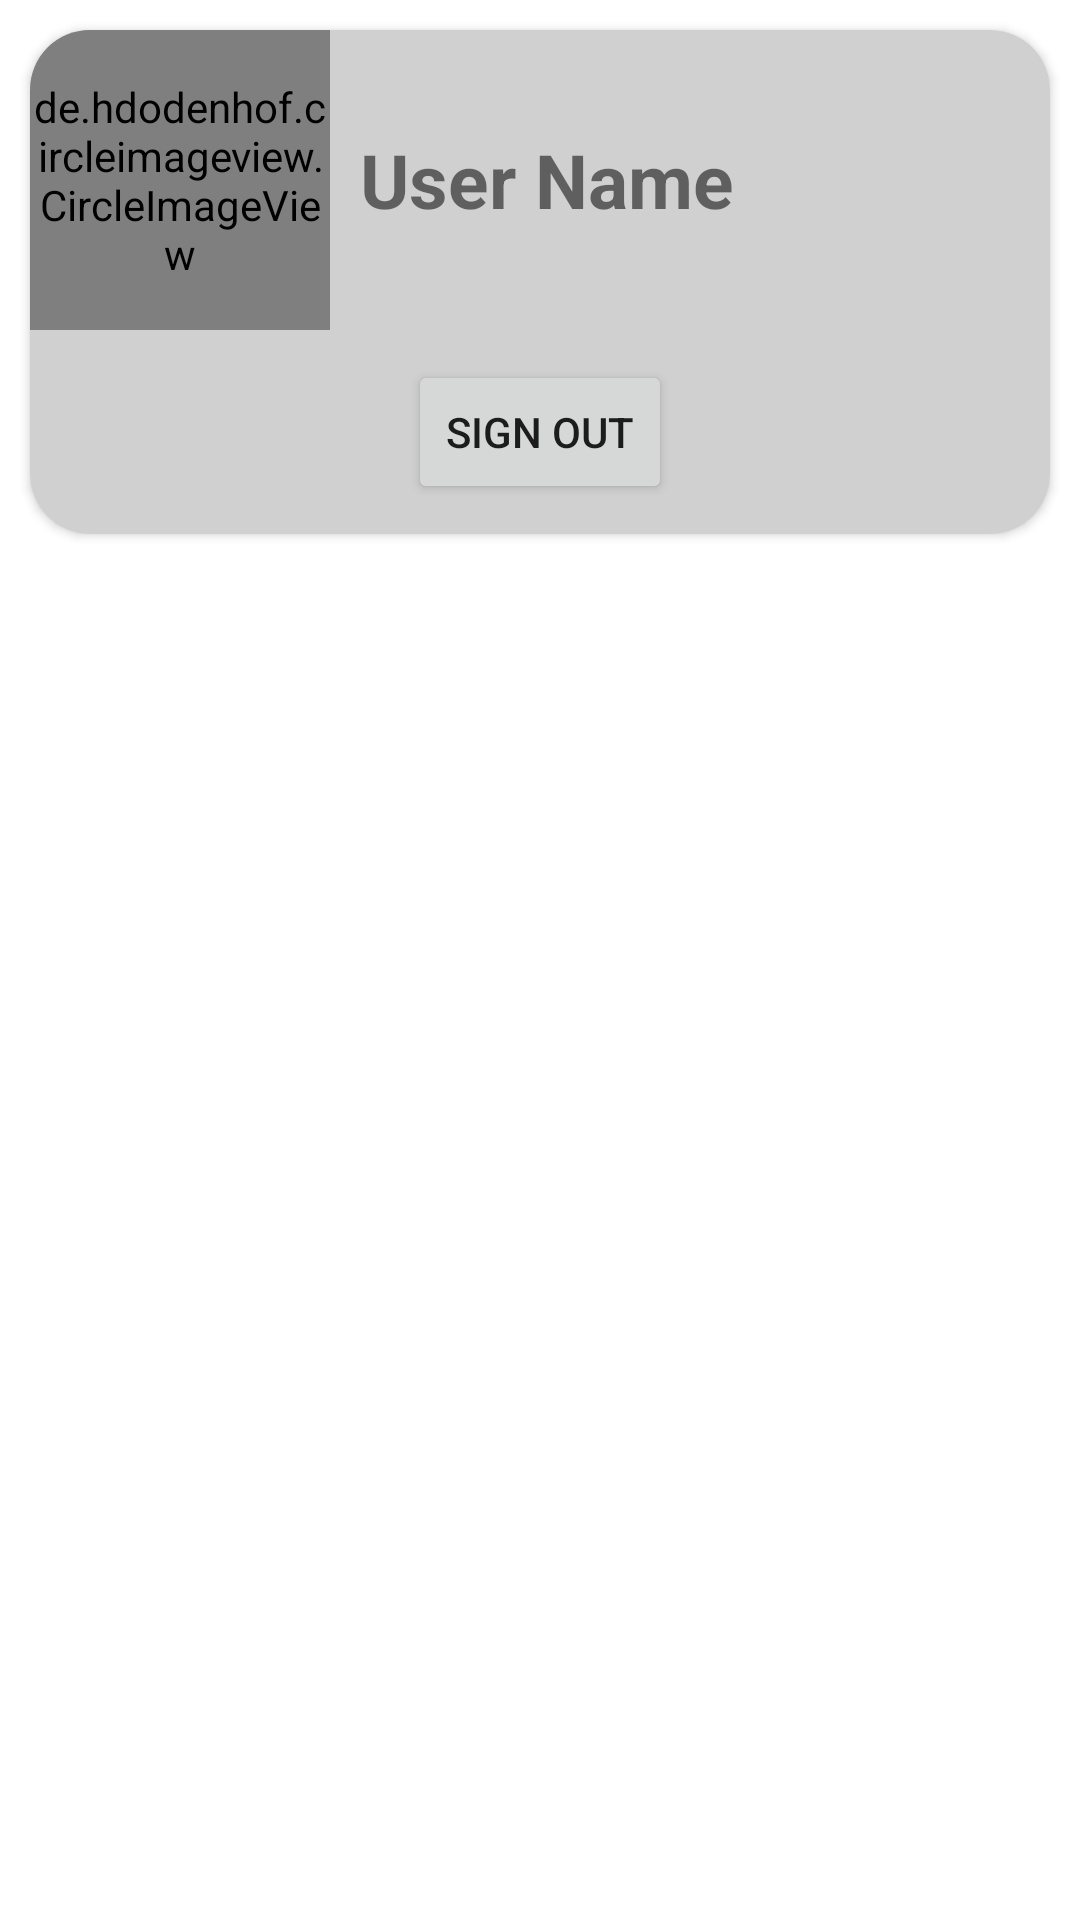

The Android layout XML behind this screen, and the referenced resources:
<!-- AndroidManifest.xml: application theme Theme.LibraryManagement -->
<!-- res/layout/fragment_admin_profile.xml -->
<?xml version="1.0" encoding="utf-8"?>
<LinearLayout xmlns:android="http://schemas.android.com/apk/res/android"
    xmlns:tools="http://schemas.android.com/tools"
    android:layout_width="match_parent"
    android:layout_height="match_parent"
    xmlns:app="http://schemas.android.com/apk/res-auto"
    android:orientation="vertical"
    tools:context=".Fragments.AdminProfileFragment">

    <androidx.cardview.widget.CardView
        android:layout_width="match_parent"
        android:layout_height="wrap_content"
        android:layout_margin="10dp"
        app:cardCornerRadius="20dp">

        <LinearLayout
            android:layout_width="match_parent"
            android:layout_height="match_parent"
            android:background="@color/lightBlack"
            android:orientation="vertical">


            <LinearLayout
                android:layout_width="match_parent"
                android:layout_height="match_parent"
                android:orientation="horizontal">


                <de.hdodenhof.circleimageview.CircleImageView
                    android:id="@+id/ProfilePic"
                    android:layout_width="100dp"
                    android:layout_height="100dp"
                    android:src="@drawable/profile_icon" />


                <TextView
                    android:id="@+id/UserNameTxt"
                    android:layout_width="wrap_content"
                    android:layout_height="wrap_content"
                    android:layout_gravity="center"
                    android:layout_margin="10dp"
                    android:text="User Name"
                    android:textSize="25dp"
                    android:textStyle="bold" />

            </LinearLayout>


            <Button
                android:id="@+id/SignOutBtn"
                android:layout_width="wrap_content"
                android:layout_height="wrap_content"
                android:layout_gravity="center"
                android:layout_margin="10dp"
                android:text="Sign Out" />


        </LinearLayout>


    </androidx.cardview.widget.CardView>


</LinearLayout>
<!-- resources referenced by this layout -->
<resources>
  <color name="lightBlack">#D0D0D1</color>
  <!-- drawable profile_icon (drawable) -->
  <vector android:height="24dp" android:tint="#C1BDBD"
      android:viewportHeight="24" android:viewportWidth="24"
      android:width="24dp" xmlns:android="http://schemas.android.com/apk/res/android">
      <path android:fillColor="@android:color/white" android:pathData="M12,5.9c1.16,0 2.1,0.94 2.1,2.1s-0.94,2.1 -2.1,2.1S9.9,9.16 9.9,8s0.94,-2.1 2.1,-2.1m0,9c2.97,0 6.1,1.46 6.1,2.1v1.1L5.9,18.1L5.9,17c0,-0.64 3.13,-2.1 6.1,-2.1M12,4C9.79,4 8,5.79 8,8s1.79,4 4,4 4,-1.79 4,-4 -1.79,-4 -4,-4zM12,13c-2.67,0 -8,1.34 -8,4v3h16v-3c0,-2.66 -5.33,-4 -8,-4z"/>
  </vector>
  <style name="Theme.LibraryManagement" parent="Theme.MaterialComponents.Light.NoActionBar">
          
          <item name="colorPrimary">@color/purple_500</item>
          <item name="colorPrimaryVariant">@color/purple_700</item>
          <item name="colorOnPrimary">@color/white</item>
          
          <item name="colorSecondary">@color/teal_200</item>
          <item name="colorSecondaryVariant">@color/teal_700</item>
          <item name="colorOnSecondary">@color/black</item>
          
          <item name="android:statusBarColor" tools:targetApi="l">?attr/colorPrimaryVariant</item>
          
      </style>
  <color name="purple_500">#FF6200EE</color>
  <color name="purple_700">#FF3700B3</color>
  <color name="white">#FFFFFFFF</color>
  <color name="teal_200">#FF03DAC5</color>
  <color name="teal_700">#FF018786</color>
  <color name="black">#FF000000</color>
</resources>
